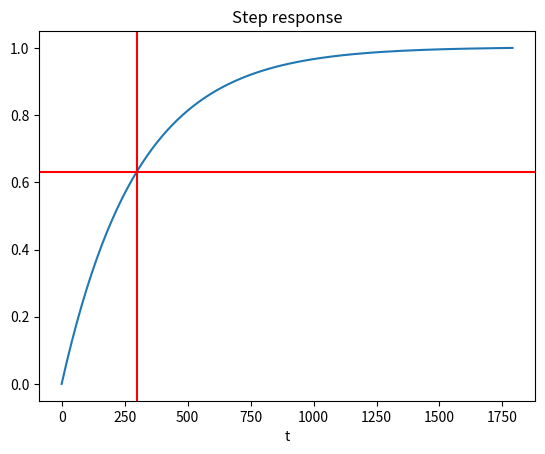

The matplotlib source for this figure: (Note: this script raises an exception after producing the figure.)
#!/usr/bin/env python
from numpy import *
from matplotlib import pyplot as plt
from scipy import signal

def h(t, tau):
    """Impulse response of first-order LTI system."""
    h = exp(-t/tau)
    h[t<0] = 0.0
    return h

tau = 5.0*60    # 5 minutes
t_max = 60*30.0  # 30 minute experiment
dt = 10.0

sys = signal.lti(1,[1,1.0/tau])     # First-order LTI system

h_times = arange(0, t_max, dt)
x_times = arange(-t_max, t_max, dt)

step_response = sys.step(T=h_times)[1]
plt.plot(h_times, step_response/step_response.max())    # normalize to max value of 1
plt.axhline(0.63, color='red')
plt.axvline(tau, color='red')
plt.xlabel('t')
plt.title('Step response')

plt.show()

step = zeros(len(x_times))
step[len(step)/2:] = 1.0
plt.plot(x_times, step, color='black')

y = convolve(h(h_times, tau), step, mode='valid')
plt.plot(h_times, y[:-1]/y.max(), color='green', marker='o')

# Deconvolve to recover original signal
h_array = h(h_times, tau)

# Pad y(t) to be longer than h(t)
# This should not be necessary for real data where the experimental run time is much
# longer than impulse response of the sensor.
y = concatenate([zeros(len(h_times)), y, ones(len(h_times))])

x_reconstructed = signal.deconvolve(y, h_array)

x_len = len(y) - len(h_times) + 1
x_reconstructed_times = arange(-dt*x_len/2, dt*(x_len/2-1), dt)

plt.plot(x_reconstructed_times, x_reconstructed[0][:-1], color='blue', ls='', marker='s')

# Plot impulse response
#plt.figure()
#plt.plot(h_times, sys.impulse(T=h_times)[1])
#plt.xlabel('t')
#plt.title('Impulse response')
#
#plt.plot(h_times, h(h_times,tau), color='green', marker='o', ls='')

plt.show()
